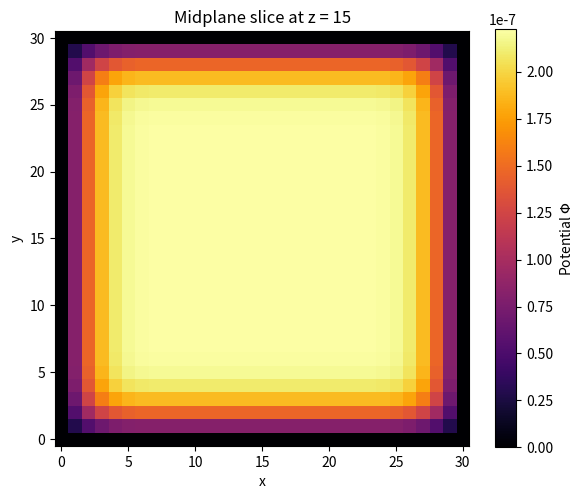

Reproduce this figure in Python.
#!/usr/local/Anaconda2023/bin/python3.9




#####################################
#
# Class 23: PDEs I: 3D Laplace Solver
# [redacted]
#
#####################################
import numpy as np
import matplotlib.pyplot as plt

# Constants
N = 30              # Grid size (cube of size N x N x N)
h = 1               # Grid spacing
V = 1.0             # Voltage on the top face (z = 0)
target = 1e-2       # Convergence criterion

# Initialize the potential arrays
phi = np.zeros((N+1, N+1, N+1), dtype=float)
phinew = np.empty_like(phi)

# Apply boundary condition: top face (z = 0) at V, others at 0
phi[:,:,0] = V

# Iterative solution using Gauss-Seidel-like update
delta = 1.0
iteration = 0
while delta > target:
    iteration += 1
    for i in range(1, N):
        for j in range(1, N):
            for k in range(1, N):
                phinew[i,j,k] = (phi[i+h,j,k] + phi[i-h,j,k] +
                                 phi[i,j+h,k] + phi[i,j-h,k] +
                                 phi[i,j,k+h] + phi[i,j,k-h]) / 6.0

    # Preserve boundary conditions
    phinew[:,:,0] = V
    phinew[:,:,N] = 0
    phinew[:,0,:] = 0
    phinew[:,N,:] = 0
    phinew[0,:,:] = 0
    phinew[N,:,:] = 0

    delta = np.max(np.abs(phi - phinew))
    phi, phinew = phinew, phi

    if iteration % 10 == 0:
        print(f"Iteration {iteration}, max delta = {delta:.2e}")

# Visualization: middle slice in z-direction
mid_z = N // 2
plt.figure(figsize=(6,5))
plt.imshow(phi[:,:,mid_z], origin='lower', cmap='inferno')
plt.colorbar(label='Potential $\Phi$')
plt.title(f"Midplane slice at z = {mid_z}")
plt.xlabel('x')
plt.ylabel('y')
plt.tight_layout()
plt.show()